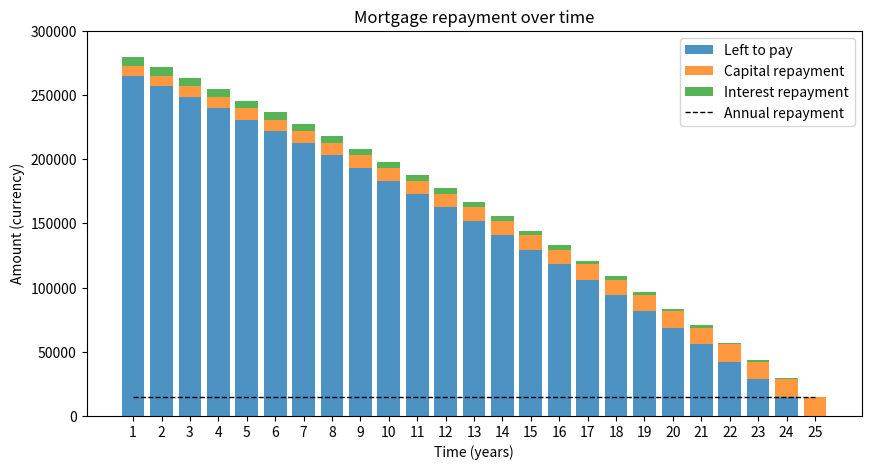

The matplotlib source for this figure:
#
#
#
#
#


# import libraries
import matplotlib.pyplot as plt
import numpy as np
import pandas as pd


borrowed = 273000.0
interest_rate = 0.025
mortgage_length = 25.0
repayment_divident = (1.0-(1/(1+interest_rate)**mortgage_length))*(1/interest_rate)
annual_repayment = borrowed * 1.0/repayment_divident
monthly_repayment = annual_repayment/12.0

interests = np.empty([1, int(mortgage_length)])
lefttopay = np.empty([1,int(mortgage_length)])
capitals = np.empty([1,int(mortgage_length)])

working_borrowed = borrowed
for year in range(int(mortgage_length)):
	#print('Year',year+1)
	on_interests = working_borrowed*0.025
	interests[0][year] = on_interests
	on_capital = annual_repayment - on_interests
	capitals[0][year] = on_capital
	#print('Repayment divident: {}'.format(repayment_divident))
	#print('Annual repayment: {}'.format(annual_repayment))
	#print('Monthly repayment: {}'.format(monthly_repayment))
	#print('Annual repayment going to interests: {}'.format(on_interests))
	#print('Annual repayment going to capital: {}'.format(on_capital))

	working_borrowed -= on_capital
	lefttopay[0][year] = working_borrowed
	print('Left to pay: {}'.format(working_borrowed))
	
print(interests)
plt.figure(1, figsize=(10,5))

p1 = plt.bar(np.arange(1,int(mortgage_length)+1), lefttopay[0], alpha=0.8)
p2 = plt.bar(np.arange(1,int(mortgage_length)+1), capitals[0], bottom=lefttopay[0], alpha=0.8)
p3 = plt.bar(np.arange(1,int(mortgage_length)+1), interests[0], bottom=lefttopay[0]+capitals[0], alpha=0.8)
p4 = plt.plot(np.arange(1,int(mortgage_length)+1), [annual_repayment]*int(mortgage_length),color='black', linestyle='--', linewidth=1)
plt.legend((p1[0], p2[0], p3[0], p4[0]), ('Left to pay', 'Capital repayment', 'Interest repayment', 'Annual repayment'))
plt.title('Mortgage repayment over time')
plt.xlabel('Time (years)')
plt.ylabel('Amount (currency)')
plt.yticks(np.arange(0, 300001, 50000))
plt.xticks(np.arange(1,int(mortgage_length)+1,1))
plt.ylim(top=300000)
plt.show()



